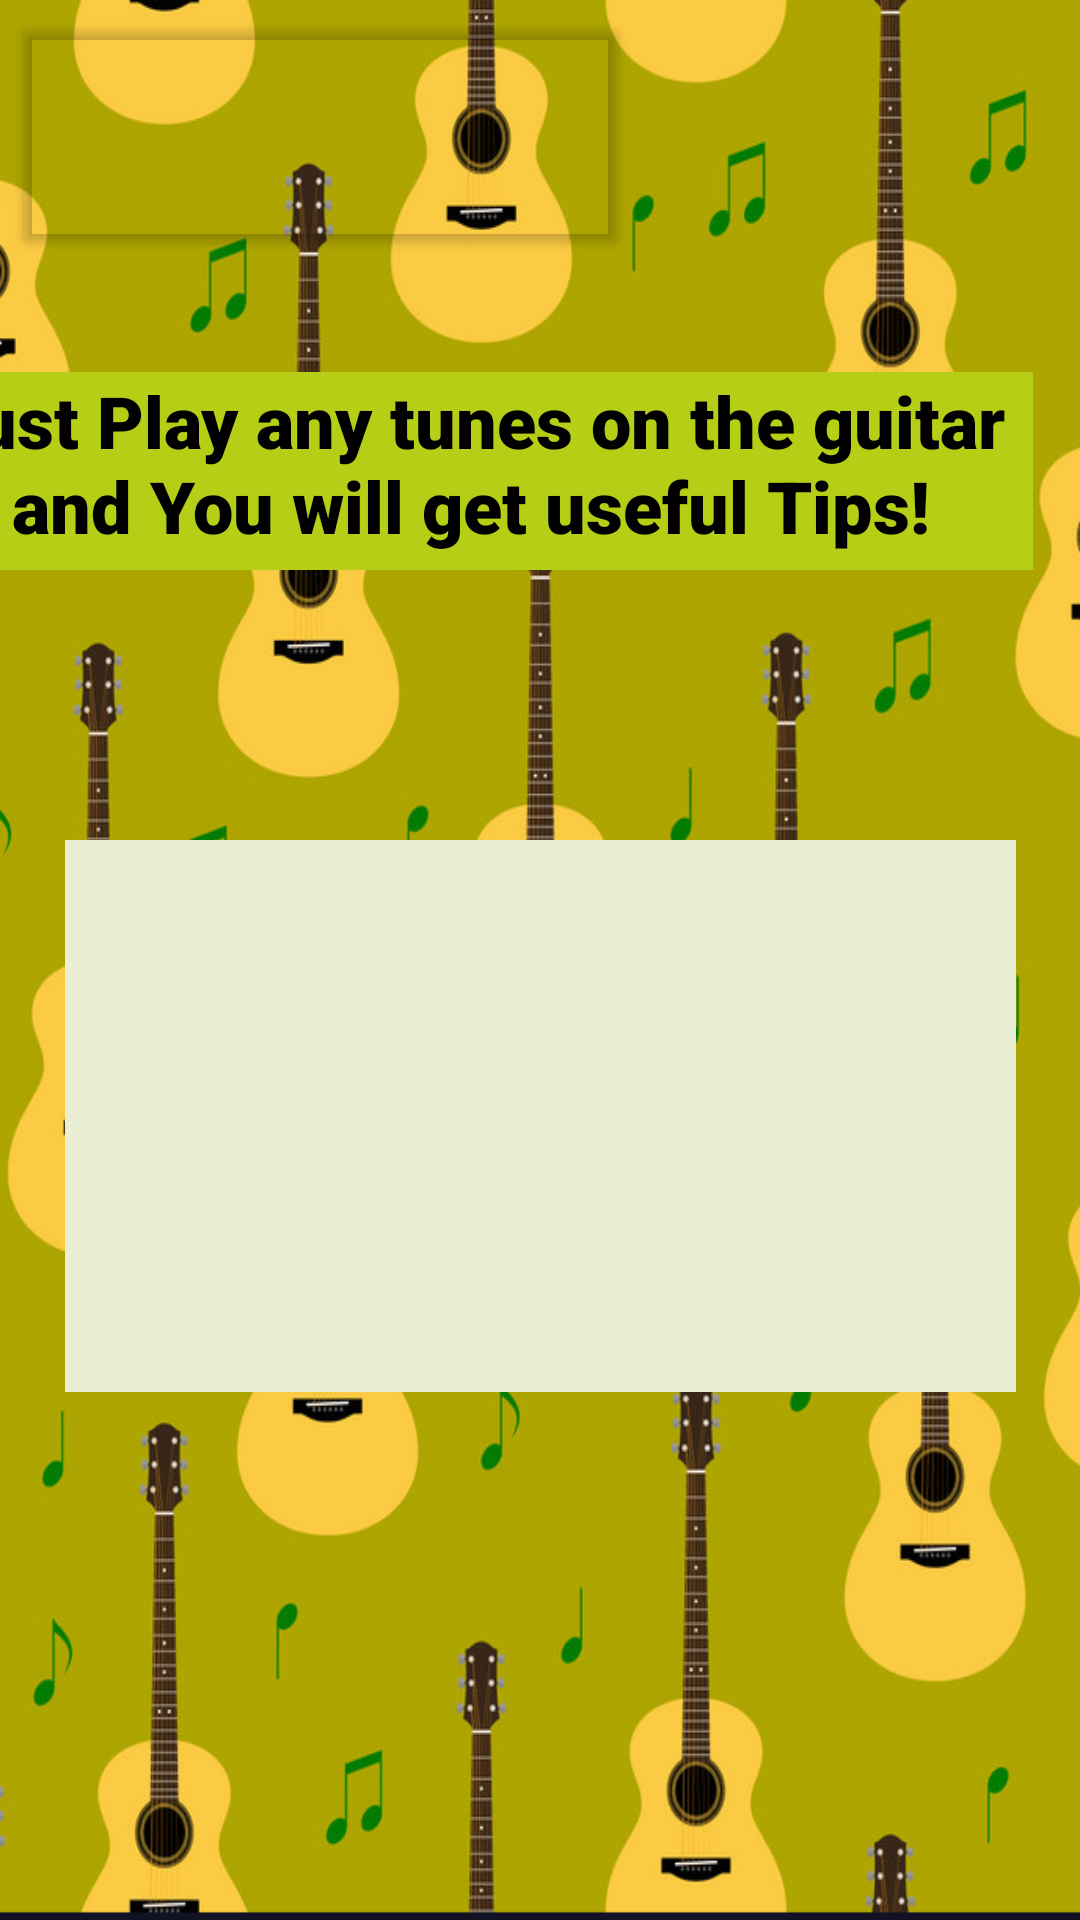

Reconstruct the res/layout file that produces this screen, plus the resources it refers to.
<!-- AndroidManifest.xml: application theme Theme.Concern -->
<!-- res/layout/activity_fynfyrie.xml -->
<?xml version="1.0" encoding="utf-8"?>
<androidx.constraintlayout.widget.ConstraintLayout xmlns:android="http://schemas.android.com/apk/res/android"
    xmlns:app="http://schemas.android.com/apk/res-auto"
    xmlns:tools="http://schemas.android.com/tools"
    android:layout_width="match_parent"
    android:layout_height="match_parent"
    android:background="@drawable/fon"
    tools:context=".Fynfyrie">

    <TextView
        android:id="@+id/textView28"
        android:layout_width="317dp"
        android:layout_height="184dp"
        android:layout_marginStart="114dp"
        android:layout_marginLeft="114dp"
        android:layout_marginEnd="114dp"
        android:layout_marginRight="114dp"
        android:layout_marginBottom="176dp"
        android:background="#eaeed2"
        android:fontFamily="sans-serif-black"
        android:textColor="@color/black"
        android:textSize="20sp"
        app:layout_constraintBottom_toBottomOf="parent"
        app:layout_constraintEnd_toEndOf="parent"
        app:layout_constraintStart_toStartOf="parent" />

    <Button
        android:id="@+id/button14"
        android:layout_width="206dp"
        android:layout_height="83dp"
        android:layout_marginStart="4dp"
        android:layout_marginLeft="4dp"
        android:layout_marginTop="4dp"
        android:foreground="@drawable/back3"
        app:backgroundTint="@android:color/transparent"
        app:layout_constraintStart_toStartOf="parent"
        app:layout_constraintTop_toTopOf="parent" />

    <TextView
        android:id="@+id/textView4"
        android:layout_width="375dp"
        android:layout_height="66dp"
        android:layout_marginTop="124dp"
        android:layout_marginEnd="16dp"
        android:layout_marginRight="16dp"
        android:background="#b6ce16"
        android:fontFamily="sans-serif-black"
        android:gravity="center_horizontal"
        android:text="Just Play any tunes on the guitar and You will get useful Tips!"
        android:textAlignment="center"
        android:textColor="@color/black"
        android:textSize="24sp"
        app:layout_constraintEnd_toEndOf="parent"
        app:layout_constraintTop_toTopOf="parent" />
</androidx.constraintlayout.widget.ConstraintLayout>
<!-- resources referenced by this layout -->
<resources>
  <!-- drawable back3: png bitmap (drawable, 97010 bytes) -->
  <!-- drawable fon: png bitmap (drawable, 334346 bytes) -->
  <style name="Theme.Concern" parent="Theme.MaterialComponents.DayNight.DarkActionBar">
          
          <item name="colorPrimary">@color/purple_500</item>
          <item name="colorPrimaryVariant">@color/purple_700</item>
          <item name="colorOnPrimary">@color/white</item>
          <item name="android:windowActionBar">false</item>
          <item name="android:windowNoTitle">true</item>
          
          <item name="colorSecondary">@color/teal_200</item>
          <item name="colorSecondaryVariant">@color/teal_700</item>
          <item name="colorOnSecondary">@color/black</item>
          
          <item name="android:statusBarColor" tools:targetApi="l">?attr/colorPrimaryVariant</item>
          
      </style>
  <!-- not gathered from this repository: default colours our renderer supplied (Android Studio template values) -->
  <color name="purple_500">#FF6200EE</color>
  <color name="purple_700">#FF3700B3</color>
  <color name="teal_200">#FF03DAC5</color>
  <color name="teal_700">#FF018786</color>
  <color name="black">#FF000000</color>
  <color name="white">#FFFFFFFF</color>
</resources>
